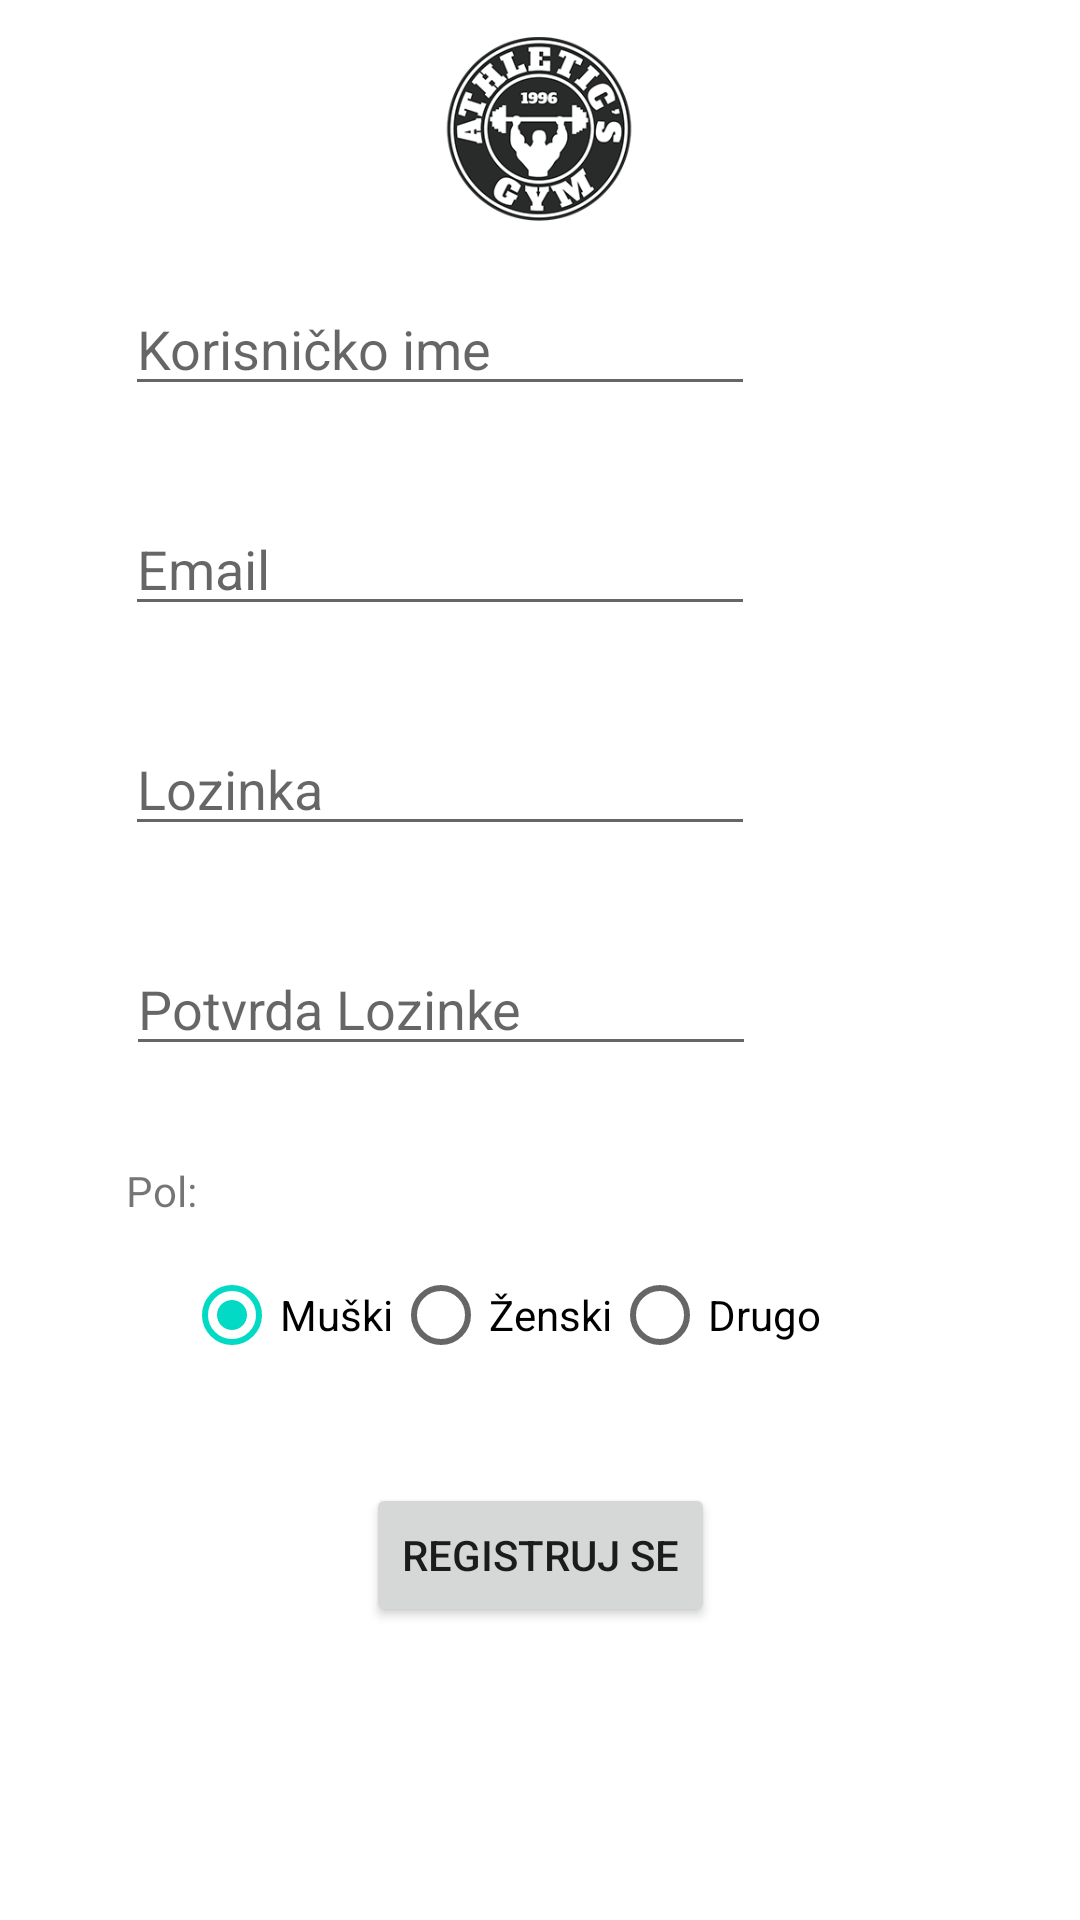

The Android layout XML behind this screen, and the referenced resources:
<!-- AndroidManifest.xml: application theme Theme.AthleticsGymApp -->
<!-- res/layout/activity_registracija.xml -->
<?xml version="1.0" encoding="utf-8"?>
<androidx.constraintlayout.widget.ConstraintLayout xmlns:android="http://schemas.android.com/apk/res/android"
    xmlns:app="http://schemas.android.com/apk/res-auto"
    xmlns:tools="http://schemas.android.com/tools"
    android:layout_width="match_parent"
    android:layout_height="match_parent"
    tools:context=".RegistracijaActivity">

    <ImageView
        android:id="@+id/logoRegistracija"
        android:layout_width="200dp"
        android:layout_height="70dp"
        android:layout_marginTop="8dp"
        android:src="@mipmap/athletics_gym"
        app:layout_constraintEnd_toEndOf="parent"
        app:layout_constraintStart_toStartOf="parent"
        app:layout_constraintTop_toTopOf="parent" />

    <TextView
        android:id="@+id/polRegistracija"
        android:layout_width="wrap_content"
        android:layout_height="wrap_content"
        android:layout_marginTop="32dp"
        android:text="Pol:"
        app:layout_constraintStart_toStartOf="@+id/guideline3"
        app:layout_constraintTop_toBottomOf="@+id/potvrdaLozinkeRegistracija" />

    <RadioGroup
        android:id="@+id/polRadioGroupRegistracija"
        android:layout_width="wrap_content"
        android:layout_height="wrap_content"
        android:layout_marginTop="8dp"
        android:orientation="horizontal"
        app:layout_constraintEnd_toStartOf="@+id/guideline2"
        app:layout_constraintStart_toStartOf="@+id/guideline3"
        app:layout_constraintTop_toBottomOf="@+id/polRegistracija">

        <RadioButton
            android:id="@+id/radioBtnMusko"
            android:layout_width="match_parent"
            android:layout_height="wrap_content"
            android:checked="true"
            android:text="Muški" />

        <RadioButton
            android:id="@+id/radioBtnZensko"
            android:layout_width="match_parent"
            android:layout_height="wrap_content"
            android:text="Ženski" />

        <RadioButton
            android:id="@+id/radioBtnDrugo"
            android:layout_width="match_parent"
            android:layout_height="wrap_content"
            android:text="Drugo" />
    </RadioGroup>

    <androidx.constraintlayout.widget.Guideline
        android:id="@+id/guideline2"
        android:layout_width="wrap_content"
        android:layout_height="wrap_content"
        android:orientation="vertical"
        app:layout_constraintGuide_begin="293dp" />

    <EditText
        android:id="@+id/korisnickoImeRegistracija"
        android:layout_width="wrap_content"
        android:layout_height="wrap_content"
        android:layout_marginTop="16dp"
        android:ems="10"
        android:hint="Korisničko ime"
        android:inputType="textPersonName"
        app:layout_constraintEnd_toStartOf="@+id/guideline2"
        app:layout_constraintStart_toStartOf="parent"
        app:layout_constraintTop_toBottomOf="@+id/logoRegistracija" />

    <EditText
        android:id="@+id/emailRegistracija"
        android:layout_width="wrap_content"
        android:layout_height="wrap_content"
        android:layout_marginTop="32dp"
        android:ems="10"
        android:hint="Email"
        android:inputType="textPersonName"
        app:layout_constraintEnd_toStartOf="@+id/guideline2"
        app:layout_constraintStart_toStartOf="parent"
        app:layout_constraintTop_toBottomOf="@+id/korisnickoImeRegistracija" />

    <androidx.constraintlayout.widget.Guideline
        android:id="@+id/guideline3"
        android:layout_width="wrap_content"
        android:layout_height="wrap_content"
        android:orientation="vertical"
        app:layout_constraintGuide_begin="42dp" />

    <TextView
        android:id="@+id/warningKorisnickoIme"
        android:layout_width="wrap_content"
        android:layout_height="wrap_content"
        android:layout_marginTop="8dp"
        android:layout_marginBottom="4dp"
        android:text="Molim Vas unesite korisničko ime."
        android:textColor="#F10000"
        android:visibility="gone"
        app:layout_constraintBottom_toTopOf="@+id/korisnickoImeRegistracija"
        app:layout_constraintStart_toStartOf="@+id/guideline3"
        app:layout_constraintTop_toBottomOf="@+id/logoRegistracija" />

    <TextView
        android:id="@+id/warningEmail"
        android:layout_width="wrap_content"
        android:layout_height="wrap_content"
        android:layout_marginBottom="4dp"
        android:text="Molimo Vas unesite Email."
        android:textColor="#F10000"
        android:visibility="gone"
        app:layout_constraintBottom_toTopOf="@+id/emailRegistracija"
        app:layout_constraintStart_toStartOf="@+id/guideline3" />

    <TextView
        android:id="@+id/warningLozinka"
        android:layout_width="wrap_content"
        android:layout_height="wrap_content"
        android:layout_marginBottom="4dp"
        android:text="Molimo vas unesite lozinku."
        android:textColor="#F10000"
        android:visibility="gone"
        app:layout_constraintBottom_toTopOf="@+id/lozinkaRegistracija"
        app:layout_constraintStart_toStartOf="@+id/guideline3" />

    <TextView
        android:id="@+id/warningPonovnaLozinka"
        android:layout_width="wrap_content"
        android:layout_height="wrap_content"
        android:layout_marginBottom="4dp"
        android:text="Molimo Vas unesite potvrdu lozinke."
        android:textColor="#F10000"
        android:visibility="gone"
        app:layout_constraintBottom_toTopOf="@+id/potvrdaLozinkeRegistracija"
        app:layout_constraintStart_toStartOf="@+id/guideline3" />

    <Button
        android:id="@+id/btnRegistrujSeRegistracija"
        android:layout_width="wrap_content"
        android:layout_height="wrap_content"
        android:layout_marginTop="32dp"
        android:text="Registruj se"
        android:textAllCaps="true"
        app:layout_constraintEnd_toEndOf="parent"
        app:layout_constraintStart_toStartOf="parent"
        app:layout_constraintTop_toBottomOf="@+id/polRadioGroupRegistracija" />

    <EditText
        android:id="@+id/lozinkaRegistracija"
        android:layout_width="wrap_content"
        android:layout_height="wrap_content"
        android:layout_marginTop="32dp"
        android:ems="10"
        android:hint="Lozinka"
        android:inputType="textPassword"
        app:layout_constraintEnd_toStartOf="@+id/guideline2"
        app:layout_constraintStart_toStartOf="parent"
        app:layout_constraintTop_toBottomOf="@+id/emailRegistracija" />

    <EditText
        android:id="@+id/potvrdaLozinkeRegistracija"
        android:layout_width="wrap_content"
        android:layout_height="wrap_content"
        android:layout_marginTop="32dp"
        android:ems="10"
        android:hint="Potvrda Lozinke"
        android:inputType="textPassword"
        app:layout_constraintEnd_toStartOf="@+id/guideline2"
        app:layout_constraintHorizontal_bias="0.506"
        app:layout_constraintStart_toStartOf="parent"
        app:layout_constraintTop_toBottomOf="@+id/lozinkaRegistracija" />
</androidx.constraintlayout.widget.ConstraintLayout>
<!-- resources referenced by this layout -->
<resources>
  <!-- mipmap athletics_gym: png bitmap (mipmap-mdpi, 34476 bytes) -->
  <style name="Theme.AthleticsGymApp" parent="Theme.MaterialComponents.DayNight.DarkActionBar">
          
          <item name="colorPrimary">@color/purple_500</item>
          <item name="colorPrimaryVariant">@color/purple_700</item>
          <item name="colorOnPrimary">@color/white</item>
          
          <item name="colorSecondary">@color/teal_200</item>
          <item name="colorSecondaryVariant">@color/teal_700</item>
          <item name="colorOnSecondary">@color/black</item>
          
          <item name="android:statusBarColor" tools:targetApi="l">?attr/colorPrimaryVariant</item>
          
      </style>
  <!-- not gathered from this repository: default colours our renderer supplied (Android Studio template values) -->
  <color name="purple_500">#FF6200EE</color>
  <color name="purple_700">#FF3700B3</color>
  <color name="teal_200">#FF03DAC5</color>
  <color name="teal_700">#FF018786</color>
  <color name="black">#FF000000</color>
  <color name="white">#FFFFFFFF</color>
</resources>
